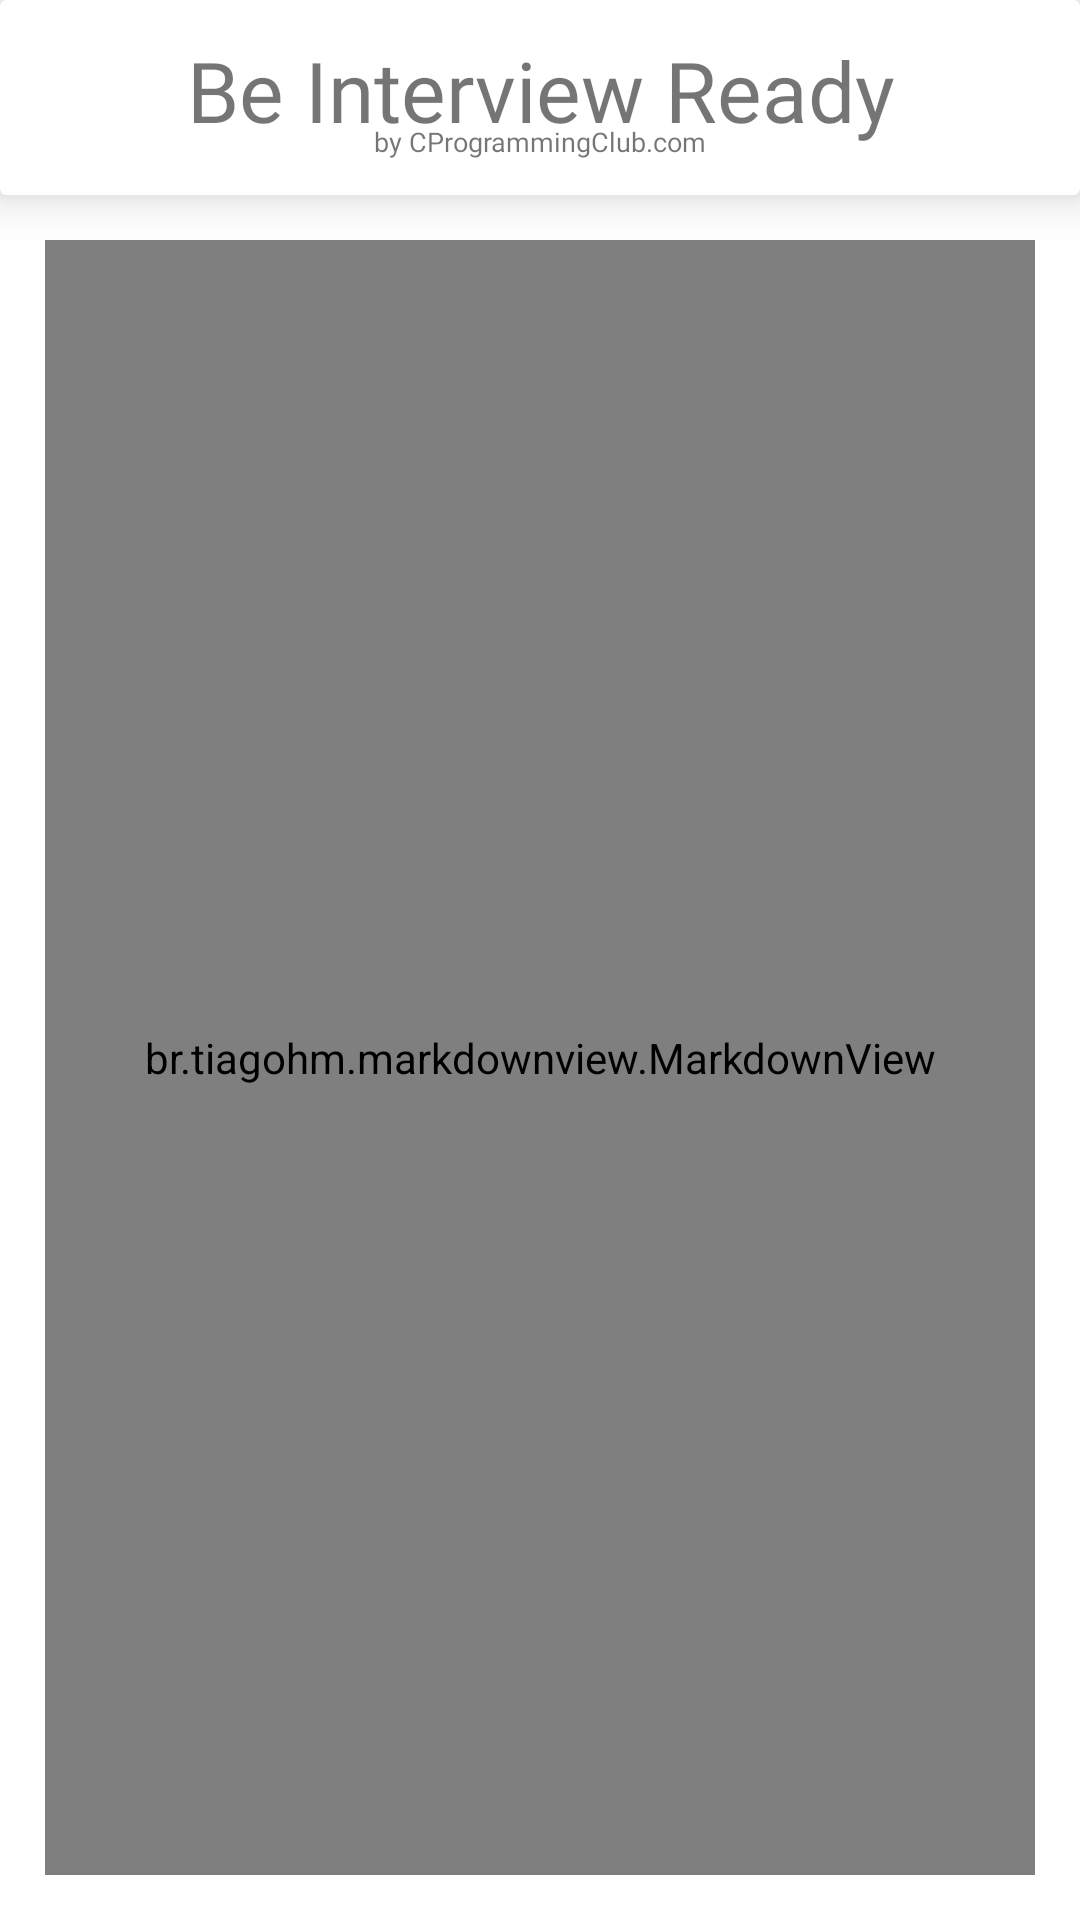

Here is an Android app screen rendered from its layout file. Give the layout XML and the strings, colors and styles it references.
<!-- AndroidManifest.xml: application theme Theme.CProgrammingClub -->
<!-- res/layout/fragment_more.xml -->
<?xml version="1.0" encoding="utf-8"?>
<FrameLayout xmlns:android="http://schemas.android.com/apk/res/android"
    xmlns:tools="http://schemas.android.com/tools"
    android:layout_width="match_parent"
    android:layout_height="match_parent"
    xmlns:app="http://schemas.android.com/apk/res-auto"
    tools:context=".more.MoreFragment">
<LinearLayout
    android:layout_width="match_parent"
    android:layout_height="match_parent"
    android:orientation="vertical">

    <androidx.cardview.widget.CardView
        android:id="@+id/clubHeading"
        android:layout_width="match_parent"
        android:layout_height="65dp"
        app:cardElevation="10dp">

        <LinearLayout
            android:layout_width="match_parent"
            android:layout_height="match_parent"
            android:gravity="center"
            android:orientation="vertical">

            <TextView
                android:layout_width="match_parent"
                android:layout_height="wrap_content"
                android:fontFamily="@font/sf_pro_display_bold"
                android:gravity="center"
                android:text="Be Interview Ready"
                android:textColor="@color/app_color"
                android:textSize="28sp" />

            <TextView
                android:layout_width="match_parent"
                android:layout_height="wrap_content"
                android:layout_marginTop="-8dp"
                android:fontFamily="@font/sf_pro_display_light"
                android:gravity="center"
                android:text="by CProgrammingClub.com"
                android:textColor="@color/app_color"
                android:textSize="9sp" />
        </LinearLayout>


    </androidx.cardview.widget.CardView>
    <LinearLayout
        android:layout_width="match_parent"
        android:layout_height="match_parent"
        android:padding="15dp"
        android:orientation="vertical">

        <br.tiagohm.markdownview.MarkdownView
        android:id="@+id/markdownView"
        android:layout_width="match_parent"
        android:layout_height="match_parent"
        app:escapeHtml="false"/>

</LinearLayout>
</LinearLayout>
</FrameLayout>
<!-- resources referenced by this layout -->
<resources>
  <style name="Theme.CProgrammingClub" parent="Theme.MaterialComponents.DayNight.NoActionBar">
          
          <item name="colorPrimary">@color/app_color</item>
          <item name="colorPrimaryVariant">@color/purple_700</item>
          <item name="colorOnPrimary">@color/white</item>
          
          <item name="colorSecondary">@color/app_color</item>
          <item name="colorSecondaryVariant">@color/teal_700</item>
          <item name="colorOnSecondary">@color/black</item>
          
          <item name="android:statusBarColor">@color/status_bar_color</item>
          
          <item name="android:windowLightStatusBar">true</item>
          
      </style>
  <color name="purple_700">#FF3700B3</color>
  <color name="white">#FFFFFFFF</color>
  <color name="teal_700">#FF018786</color>
  <color name="black">#FF000000</color>
</resources>
